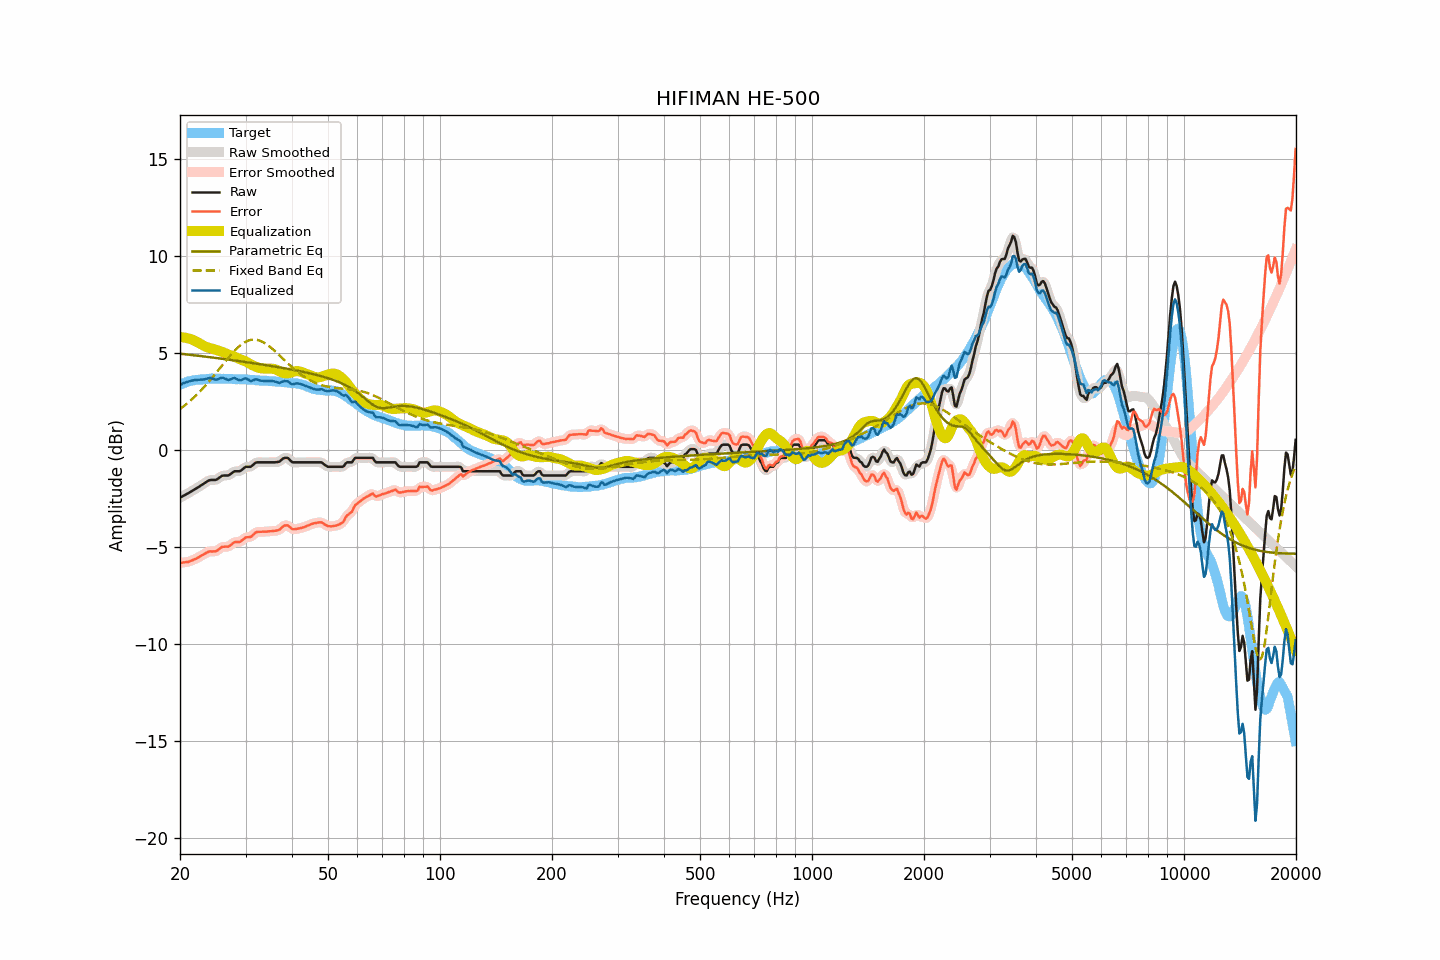

The data file committed next to this chart (first rows):
frequency, raw, smoothed, error, error_smoothed, equalization, parametric_eq, fixed_band_eq, equalized_raw, equalized_smoothed, target
20.00, -2.46, -2.46, -5.82, -5.82, 5.82, 4.96, 2.11, 3.36, 3.36, 3.36
20.20, -2.42, -2.41, -5.82, -5.81, 5.81, 4.95, 2.17, 3.40, 3.40, 3.40
20.40, -2.37, -2.37, -5.79, -5.80, 5.80, 4.94, 2.24, 3.44, 3.43, 3.43
20.61, -2.33, -2.32, -5.78, -5.79, 5.79, 4.93, 2.30, 3.46, 3.47, 3.46
20.81, -2.28, -2.28, -5.77, -5.78, 5.77, 4.93, 2.37, 3.50, 3.50, 3.50
21.02, -2.24, -2.23, -5.77, -5.76, 5.75, 4.92, 2.44, 3.52, 3.52, 3.54
21.23, -2.19, -2.18, -5.73, -5.74, 5.73, 4.91, 2.51, 3.55, 3.55, 3.55
21.44, -2.13, -2.14, -5.70, -5.71, 5.70, 4.90, 2.58, 3.57, 3.57, 3.57
21.66, -2.09, -2.09, -5.67, -5.67, 5.67, 4.89, 2.66, 3.59, 3.59, 3.59
21.87, -2.03, -2.03, -5.63, -5.63, 5.63, 4.88, 2.73, 3.60, 3.60, 3.60
22.09, -1.98, -1.99, -5.60, -5.60, 5.59, 4.87, 2.81, 3.61, 3.61, 3.62
22.31, -1.93, -1.93, -5.55, -5.55, 5.55, 4.86, 2.90, 3.62, 3.62, 3.61
22.54, -1.89, -1.88, -5.51, -5.51, 5.50, 4.85, 2.98, 3.62, 3.62, 3.62
22.76, -1.83, -1.83, -5.46, -5.46, 5.45, 4.84, 3.07, 3.63, 3.62, 3.63
22.99, -1.78, -1.78, -5.41, -5.41, 5.41, 4.83, 3.15, 3.63, 3.63, 3.63
23.22, -1.73, -1.72, -5.37, -5.36, 5.36, 4.82, 3.24, 3.64, 3.64, 3.64
23.45, -1.67, -1.67, -5.32, -5.32, 5.32, 4.81, 3.33, 3.66, 3.66, 3.65
23.69, -1.62, -1.61, -5.28, -5.27, 5.29, 4.80, 3.43, 3.68, 3.68, 3.66
23.92, -1.57, -1.57, -5.23, -5.24, 5.27, 4.79, 3.52, 3.71, 3.70, 3.67
24.16, -1.55, -1.55, -5.22, -5.23, 5.25, 4.78, 3.62, 3.70, 3.70, 3.68
24.40, -1.55, -1.54, -5.23, -5.23, 5.23, 4.77, 3.72, 3.68, 3.68, 3.69
24.65, -1.55, -1.55, -5.22, -5.23, 5.20, 4.76, 3.82, 3.66, 3.65, 3.68
24.89, -1.54, -1.54, -5.22, -5.22, 5.17, 4.75, 3.92, 3.63, 3.64, 3.68
25.14, -1.51, -1.51, -5.19, -5.18, 5.15, 4.74, 4.03, 3.63, 3.64, 3.67
25.39, -1.45, -1.46, -5.13, -5.13, 5.12, 4.72, 4.13, 3.66, 3.66, 3.67
25.65, -1.40, -1.39, -5.07, -5.06, 5.09, 4.71, 4.23, 3.69, 3.70, 3.67
25.91, -1.34, -1.35, -5.00, -5.01, 5.06, 4.70, 4.34, 3.72, 3.71, 3.66
26.16, -1.32, -1.32, -4.99, -4.99, 5.03, 4.69, 4.44, 3.71, 3.71, 3.67
26.43, -1.32, -1.32, -4.99, -4.98, 4.99, 4.68, 4.54, 3.68, 3.68, 3.67
26.69, -1.32, -1.32, -4.98, -4.99, 4.96, 4.67, 4.64, 3.64, 3.64, 3.67
26.96, -1.32, -1.30, -4.98, -4.97, 4.92, 4.66, 4.75, 3.61, 3.62, 3.67
27.23, -1.27, -1.26, -4.93, -4.93, 4.89, 4.65, 4.84, 3.63, 3.63, 3.67
27.50, -1.21, -1.21, -4.87, -4.87, 4.87, 4.64, 4.94, 3.66, 3.66, 3.66
27.77, -1.14, -1.15, -4.80, -4.80, 4.84, 4.62, 5.03, 3.69, 3.69, 3.65
28.05, -1.10, -1.11, -4.75, -4.76, 4.81, 4.61, 5.12, 3.71, 3.70, 3.65
28.33, -1.10, -1.10, -4.74, -4.74, 4.77, 4.60, 5.20, 3.67, 3.67, 3.64
28.62, -1.10, -1.10, -4.74, -4.74, 4.72, 4.59, 5.28, 3.63, 3.63, 3.65
28.90, -1.10, -1.09, -4.74, -4.73, 4.69, 4.58, 5.36, 3.59, 3.60, 3.65
29.19, -1.06, -1.05, -4.69, -4.69, 4.65, 4.57, 5.43, 3.60, 3.61, 3.64
29.48, -0.98, -0.99, -4.63, -4.63, 4.63, 4.55, 5.48, 3.64, 3.64, 3.64
29.78, -0.92, -0.92, -4.56, -4.56, 4.60, 4.54, 5.54, 3.68, 3.67, 3.64
30.08, -0.87, -0.88, -4.51, -4.52, 4.56, 4.53, 5.58, 3.69, 3.68, 3.64
30.38, -0.87, -0.87, -4.49, -4.50, 4.51, 4.52, 5.62, 3.65, 3.64, 3.63
30.68, -0.87, -0.86, -4.49, -4.49, 4.46, 4.51, 5.65, 3.60, 3.60, 3.63
30.99, -0.87, -0.85, -4.48, -4.46, 4.42, 4.49, 5.68, 3.55, 3.57, 3.61
31.30, -0.80, -0.79, -4.41, -4.41, 4.37, 4.48, 5.69, 3.58, 3.58, 3.61
31.61, -0.73, -0.73, -4.34, -4.33, 4.33, 4.47, 5.69, 3.61, 3.61, 3.61
31.93, -0.66, -0.67, -4.25, -4.27, 4.30, 4.46, 5.69, 3.64, 3.63, 3.60
32.24, -0.64, -0.64, -4.22, -4.23, 4.27, 4.44, 5.68, 3.63, 3.63, 3.58
32.57, -0.64, -0.63, -4.22, -4.21, 4.24, 4.43, 5.65, 3.60, 3.61, 3.58
32.89, -0.64, -0.63, -4.22, -4.21, 4.21, 4.42, 5.63, 3.58, 3.58, 3.58
33.22, -0.64, -0.64, -4.21, -4.21, 4.20, 4.40, 5.59, 3.57, 3.57, 3.58
33.55, -0.64, -0.64, -4.21, -4.21, 4.20, 4.39, 5.55, 3.56, 3.56, 3.57
33.89, -0.64, -0.64, -4.21, -4.21, 4.20, 4.38, 5.50, 3.56, 3.56, 3.57
34.23, -0.64, -0.64, -4.20, -4.20, 4.20, 4.36, 5.44, 3.56, 3.56, 3.57
34.57, -0.64, -0.64, -4.19, -4.19, 4.20, 4.35, 5.38, 3.56, 3.56, 3.56
34.92, -0.64, -0.64, -4.19, -4.19, 4.20, 4.34, 5.32, 3.56, 3.56, 3.55
35.27, -0.64, -0.64, -4.18, -4.18, 4.19, 4.32, 5.25, 3.56, 3.56, 3.55
35.62, -0.64, -0.64, -4.17, -4.17, 4.18, 4.31, 5.18, 3.55, 3.55, 3.54
35.97, -0.64, -0.63, -4.17, -4.17, 4.16, 4.30, 5.10, 3.53, 3.53, 3.53
... 635 more rows
